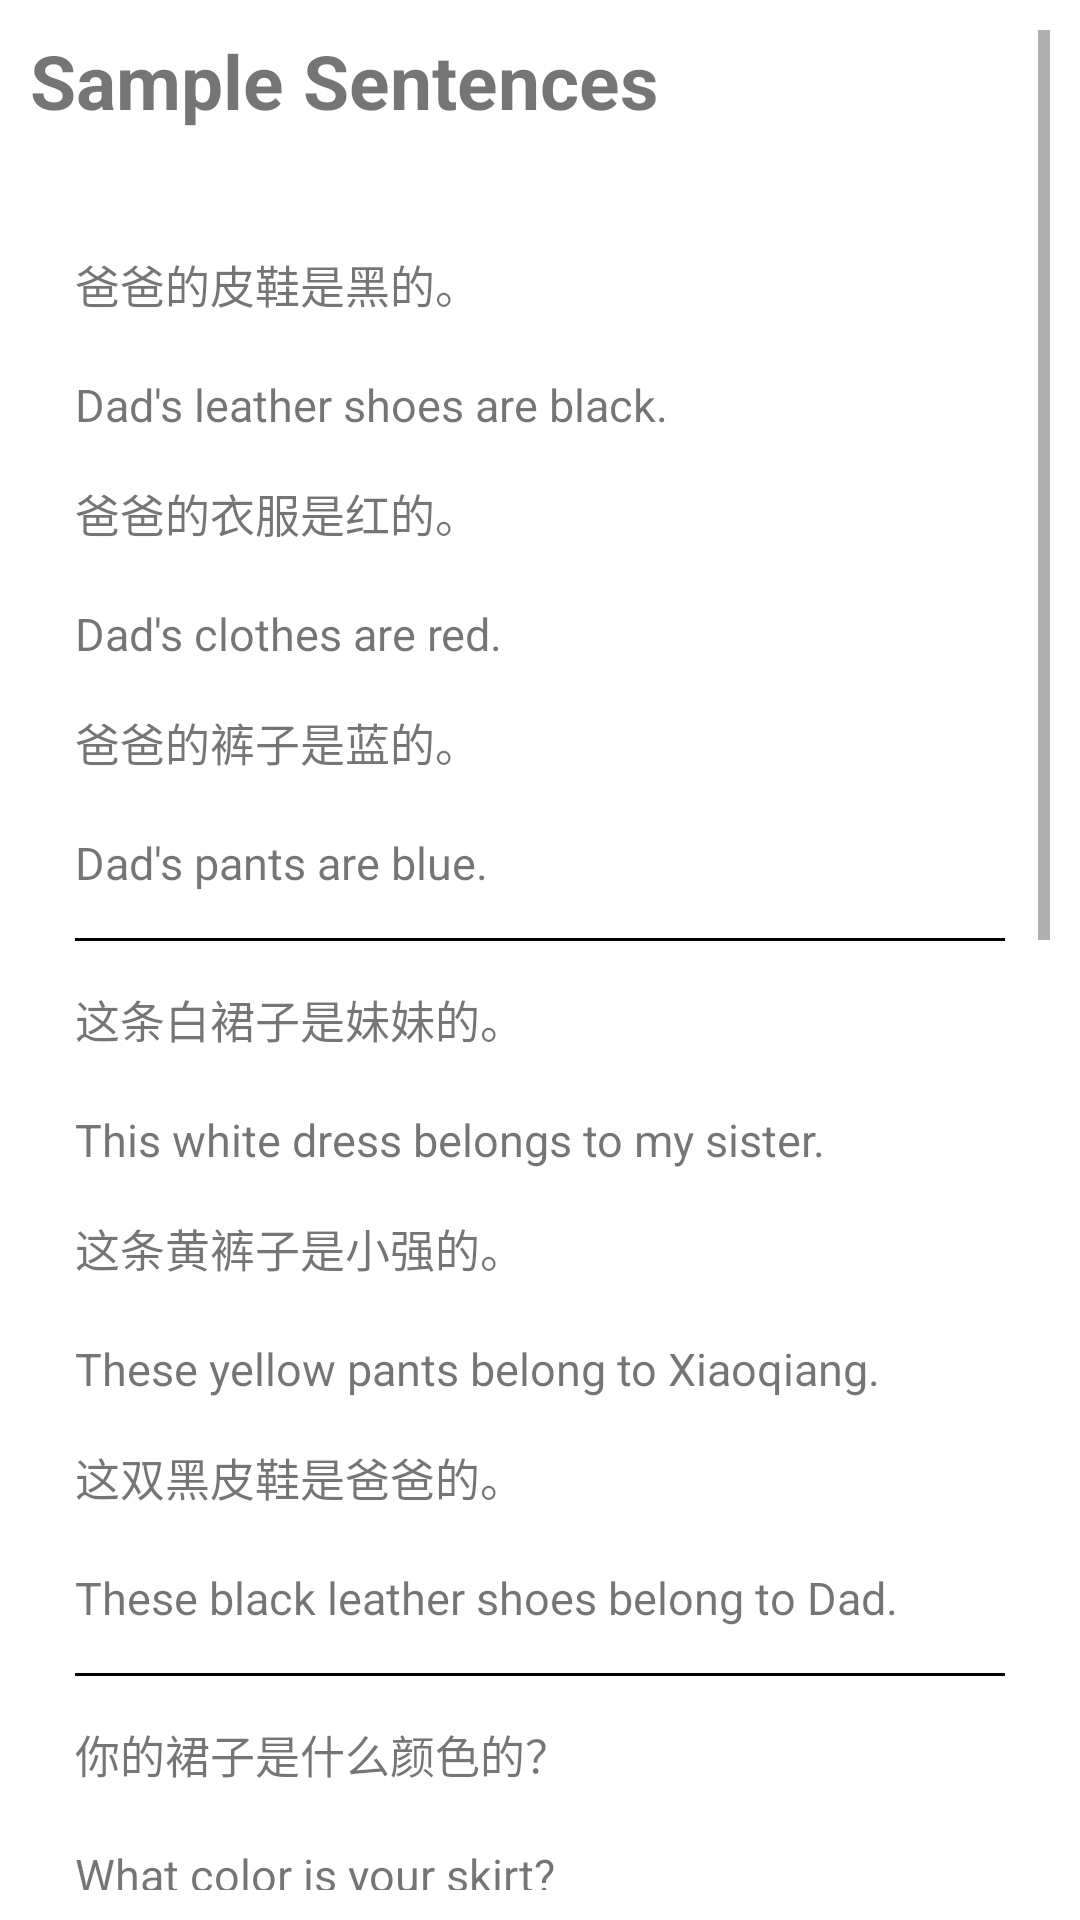

The Android layout XML behind this screen, and the referenced resources:
<!-- AndroidManifest.xml: application theme Theme.Hanyu2 -->
<!-- res/layout/fragment_reading7.xml -->
<?xml version="1.0" encoding="utf-8"?>
<ScrollView xmlns:android="http://schemas.android.com/apk/res/android"
    android:layout_width="match_parent"
    android:layout_height="match_parent"
    android:padding="10dp"
    android:background="@color/white_and_black"
    xmlns:tools="http://schemas.android.com/tools"
    tools:context=".reading.Reading7Fragment">

    <LinearLayout
        android:layout_width="match_parent"
        android:layout_height="wrap_content"
        android:orientation="vertical">

        <TextView
            android:layout_width="match_parent"
            android:layout_height="wrap_content"
            android:layout_marginBottom="10dp"
            android:text="@string/sample_sentences"
            android:textSize="25sp"
            android:textStyle="bold" />

        <LinearLayout
            android:layout_width="match_parent"
            android:layout_height="wrap_content"
            android:background="@drawable/general_background"
            android:orientation="vertical"
            android:padding="15dp">

            <TextView
                android:layout_marginTop="15dp"
                android:layout_width="match_parent"
                android:layout_height="wrap_content"
                android:text="爸爸的皮鞋是黑的。"
                android:textSize="15sp" />

            <TextView
                android:id="@+id/pinyin_s1"
                android:layout_width="match_parent"
                android:layout_height="wrap_content" />

            <TextView
                android:layout_width="match_parent"
                android:layout_height="wrap_content"
                android:text="@string/l7s1"
                android:textSize="15sp" />

            <TextView
                android:layout_marginTop="15dp"
                android:layout_width="match_parent"
                android:layout_height="wrap_content"
                android:text="爸爸的衣服是红的。"
                android:textSize="15sp" />

            <TextView
                android:id="@+id/pinyin_s2"
                android:layout_width="match_parent"
                android:layout_height="wrap_content" />

            <TextView
                android:layout_width="match_parent"
                android:layout_height="wrap_content"
                android:text="@string/l7s2"
                android:textSize="15sp" />

            <TextView
                android:layout_marginTop="15dp"
                android:layout_width="match_parent"
                android:layout_height="wrap_content"
                android:text="爸爸的裤子是蓝的。"
                android:textSize="15sp" />

            <TextView
                android:id="@+id/pinyin_s3"
                android:layout_width="match_parent"
                android:layout_height="wrap_content" />

            <TextView
                android:layout_width="match_parent"
                android:layout_height="wrap_content"
                android:text="@string/l7s3"
                android:textSize="15sp" />

            <View
                android:layout_width="wrap_content"
                android:layout_height="1dp"
                android:layout_marginVertical="15dp"
                android:background="@color/black_and_white" />

            <TextView
                android:layout_width="match_parent"
                android:layout_height="wrap_content"
                android:text="这条白裙子是妹妹的。"
                android:textSize="15sp" />

            <TextView
                android:id="@+id/pinyin_s4"
                android:layout_width="match_parent"
                android:layout_height="wrap_content" />

            <TextView
                android:layout_width="match_parent"
                android:layout_height="wrap_content"
                android:text="@string/l7s4"
                android:textSize="15sp" />

            <TextView
                android:layout_marginTop="15dp"
                android:layout_width="match_parent"
                android:layout_height="wrap_content"
                android:text="这条黄裤子是小强的。"
                android:textSize="15sp" />

            <TextView
                android:id="@+id/pinyin_s5"
                android:layout_width="match_parent"
                android:layout_height="wrap_content" />

            <TextView
                android:layout_width="match_parent"
                android:layout_height="wrap_content"
                android:text="@string/l7s5"
                android:textSize="15sp" />

            <TextView
                android:layout_marginTop="15dp"
                android:layout_width="match_parent"
                android:layout_height="wrap_content"
                android:text="这双黑皮鞋是爸爸的。"
                android:textSize="15sp" />

            <TextView
                android:id="@+id/pinyin_s6"
                android:layout_width="match_parent"
                android:layout_height="wrap_content" />

            <TextView
                android:layout_width="match_parent"
                android:layout_height="wrap_content"
                android:text="@string/l7s6"
                android:textSize="15sp" />

            <View
                android:layout_width="wrap_content"
                android:layout_height="1dp"
                android:layout_marginVertical="15dp"
                android:background="@color/black_and_white" />

            <TextView
                android:layout_width="match_parent"
                android:layout_height="wrap_content"
                android:text="你的裙子是什么颜色的？"
                android:textSize="15sp" />

            <TextView
                android:id="@+id/pinyin_s7"
                android:layout_width="match_parent"
                android:layout_height="wrap_content" />

            <TextView
                android:layout_width="match_parent"
                android:layout_height="wrap_content"
                android:text="@string/l7s7"
                android:textSize="15sp" />

            <TextView
                android:layout_marginTop="15dp"
                android:layout_width="match_parent"
                android:layout_height="wrap_content"
                android:text="爸爸的皮鞋是什么颜色是的？"
                android:textSize="15sp" />

            <TextView
                android:id="@+id/pinyin_s8"
                android:layout_width="match_parent"
                android:layout_height="wrap_content" />

            <TextView
                android:layout_width="match_parent"
                android:layout_height="wrap_content"
                android:text="@string/l7s8"
                android:textSize="15sp" />

            <TextView
                android:layout_marginTop="15dp"
                android:layout_width="match_parent"
                android:layout_height="wrap_content"
                android:text="小强的帽子是什么颜色的？"
                android:textSize="15sp" />

            <TextView
                android:id="@+id/pinyin_s9"
                android:layout_width="match_parent"
                android:layout_height="wrap_content" />

            <TextView
                android:layout_width="match_parent"
                android:layout_height="wrap_content"
                android:text="@string/l7s9"
                android:textSize="15sp" />

        </LinearLayout>

        <LinearLayout
            android:layout_width="match_parent"
            android:layout_height="wrap_content"
            android:orientation="vertical">

            <TextView
                android:layout_width="match_parent"
                android:layout_height="wrap_content"
                android:layout_marginTop="10dp"
                android:gravity="center"
                android:text="小华的衣服是红的"
                android:textSize="25sp"
                android:textStyle="bold" />

            <Button
                android:id="@+id/listen"
                android:layout_width="wrap_content"
                android:layout_height="wrap_content"
                android:layout_marginBottom="5dp"
                android:backgroundTint="@color/yellow_and_blue"
                android:text="@string/listen"
                android:textColor="@color/on_primary" />

            <TextView
                android:layout_width="match_parent"
                android:layout_height="wrap_content"
                android:background="@drawable/general_background"
                android:padding="15dp"
                android:text="          妹妹问小华： “哥哥， 这件白衣服是你的吗？” 小华说： “不是我的， 是小明的。 那件事我的， 我的衣服是红的。”"
                android:textSize="20sp" />

            <TextView
                android:id="@+id/pinyin_heading"
                android:layout_width="match_parent"
                android:layout_height="wrap_content"
                android:gravity="center"
                android:textSize="25sp" />

            <TextView
                android:id="@+id/pinyin_passage"
                android:layout_width="match_parent"
                android:layout_height="wrap_content"
                android:padding="15dp"
                android:textSize="20sp" />

            <TextView
                android:layout_width="match_parent"
                android:layout_height="wrap_content"
                android:gravity="center"
                android:text="@string/l7heading"
                android:textSize="23sp"
                android:textStyle="bold" />

            <TextView
                android:layout_width="match_parent"
                android:layout_height="wrap_content"
                android:background="@drawable/general_background"
                android:padding="15dp"
                android:text="@string/l7passage"
                android:textSize="18sp" />

        </LinearLayout>

    </LinearLayout>

</ScrollView>
<!-- resources referenced by this layout -->
<resources>
  <color name="black_and_white">#000000</color>
  <color name="on_primary">#FFFFFF</color>
  <color name="white_and_black">#FFFFFF</color>
  <color name="yellow_and_blue">#e27246</color>
  <string name="l7heading">Xiaohua\'s Cloth Is Red</string>
  <string name="l7passage">The younger sister asked Xiaohua: “Brother, is this white cloth yours?” Xiaohua said, “It\'s not mine, it\'s Xiaoming\'s. That\'s mine. My cloth is red.”</string>
  <string name="l7s1">Dad\'s leather shoes are black.</string>
  <string name="l7s2">Dad\'s clothes are red.</string>
  <string name="l7s3">Dad\'s pants are blue.</string>
  <string name="l7s4">This white dress belongs to my sister.</string>
  <string name="l7s5">These yellow pants belong to Xiaoqiang.</string>
  <string name="l7s6">These black leather shoes belong to Dad.</string>
  <string name="l7s7">What color is your skirt?</string>
  <string name="l7s8">What color is Dad\'s leather shoes?</string>
  <string name="l7s9">What color is Xiaoqiang\'s hat?</string>
  <string name="listen">Listen</string>
  <string name="sample_sentences">Sample Sentences</string>
  <style name="Theme.Hanyu2" parent="Theme.MaterialComponents.DayNight.DarkActionBar">
          
          <item name="colorPrimary">@color/primary</item>
          <item name="colorPrimaryVariant">@color/primary_varient</item>
          <item name="colorOnPrimary">@color/on_primary</item>
          
  
          
          <item name="android:statusBarColor" tools:targetApi="l">@color/primary</item>
          
      </style>
  <color name="primary">#e27246</color>
  <color name="primary_varient">#ab441b</color>
</resources>
